Dataset: trashnet_custom_v2 (GitHub, AliR19/trash-sorting-classifier). Classes: cardboard, glass, metal, paper, plastic, trash.

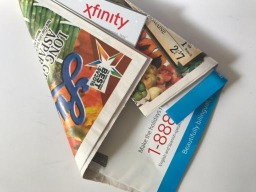
Label: paper

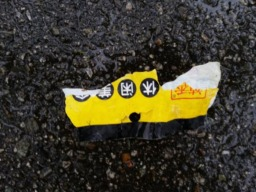
Label: trash

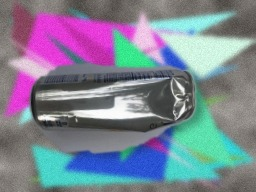
Label: metal

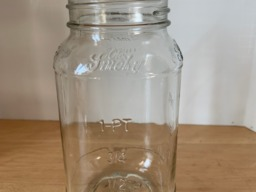
Label: glass

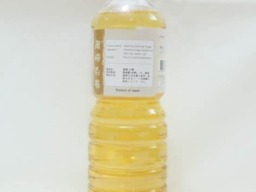
Label: plastic

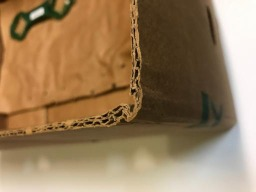
Label: cardboard
